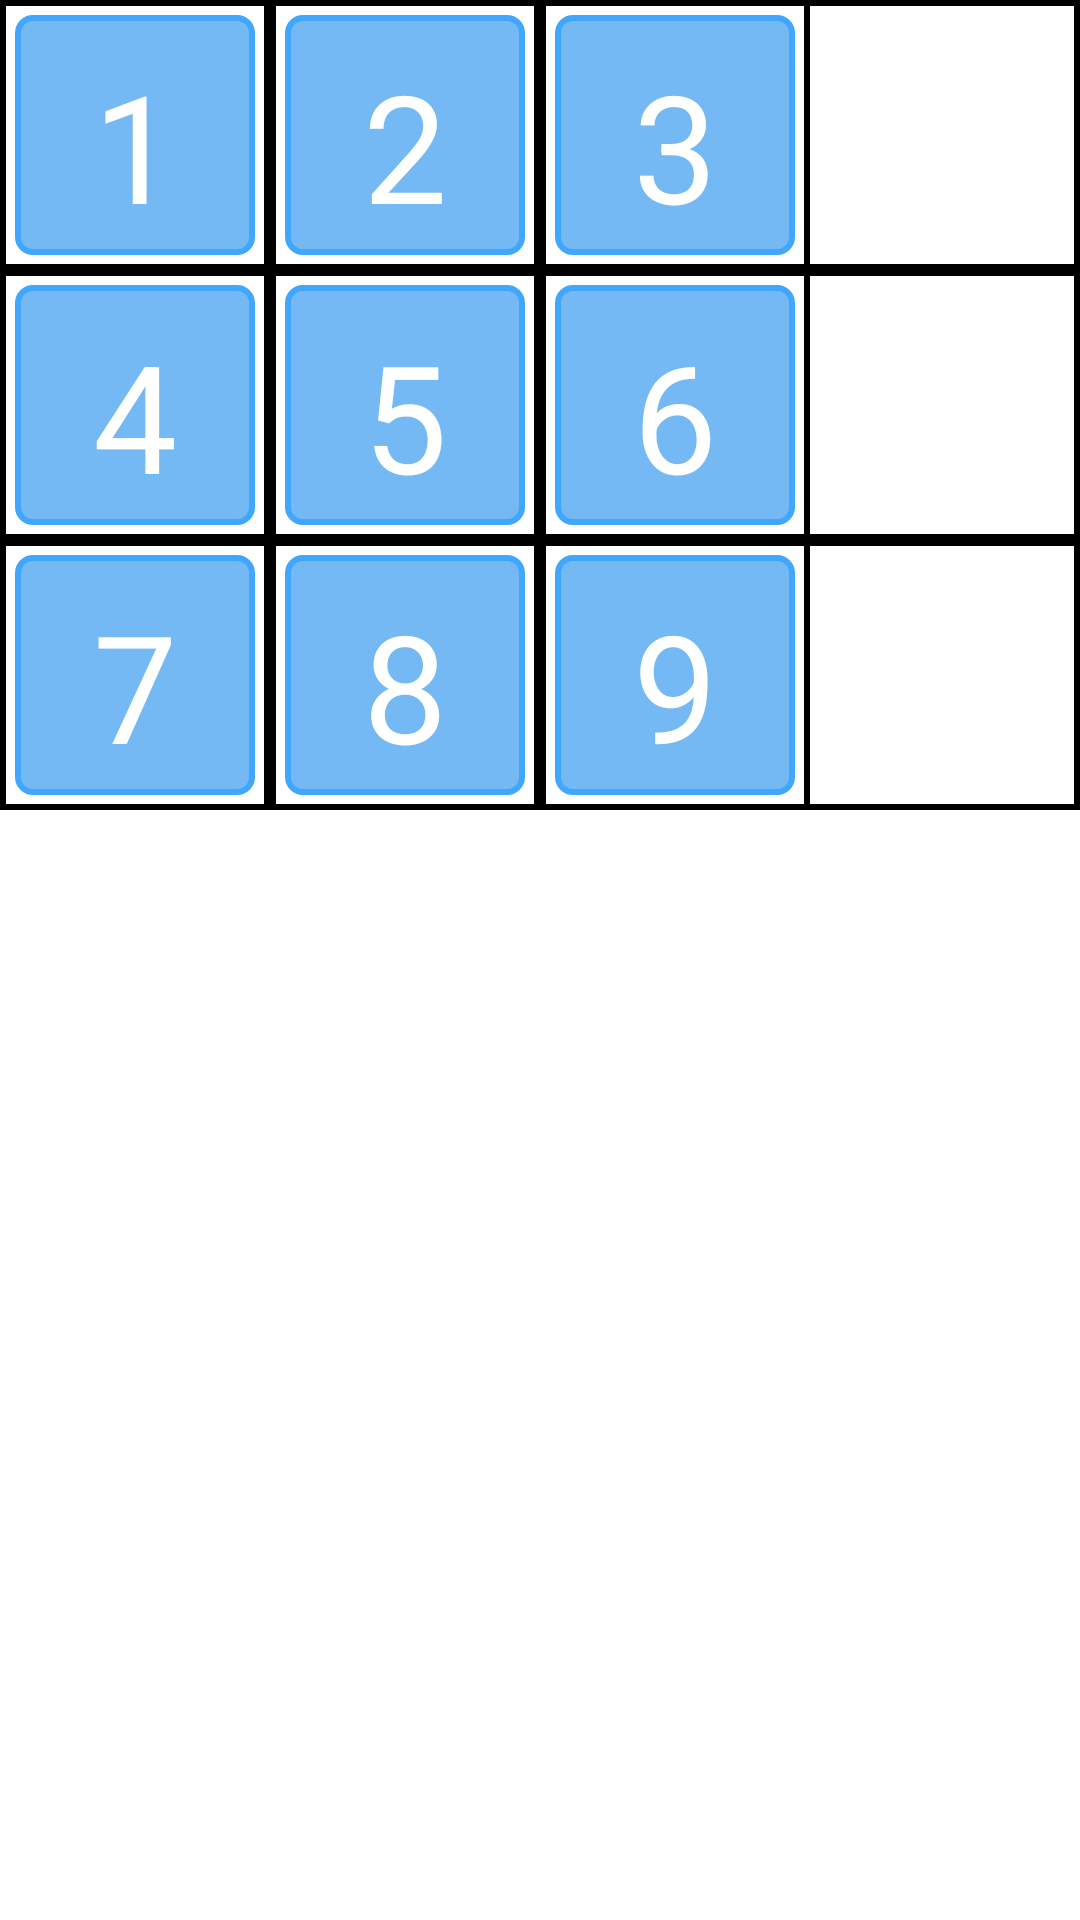

Android layout source for this screen:
<!-- AndroidManifest.xml: application theme Theme.TicTacToe -->
<!-- res/layout/tic_tac_toe.xml -->
<?xml version="1.0" encoding="utf-8"?>
<TableLayout xmlns:android="http://schemas.android.com/apk/res/android"
    android:layout_width="wrap_content"
    android:layout_height="wrap_content"
    android:layout_gravity="center_horizontal"
    android:id="@+id/table_tic_tac_toe">
    <TableRow
        android:id="@+id/tableRow1"
        android:layout_width="wrap_content"
        android:layout_height="wrap_content"
        android:background="@drawable/border">

        <TableRow
            android:layout_width="wrap_content"
            android:layout_height="wrap_content"
            android:background="@drawable/border"
            android:orientation="vertical">
            <androidx.appcompat.widget.AppCompatButton
                android:id="@+id/button0"
                android:layout_width="80dp"
                android:layout_height="80dp"
                android:layout_margin="5dp"
                android:gravity="center"
                android:text="1"
                android:onClick="onButtonClicked"
                android:textSize="50sp"
                style="@style/btn_tic_tac_toe"/>
        </TableRow>

        <TableRow
        android:layout_width="wrap_content"
        android:layout_height="wrap_content"
        android:background="@drawable/border"
        android:orientation="vertical">
            <androidx.appcompat.widget.AppCompatButton
                android:id="@+id/button1"
                android:layout_width="80dp"
                android:layout_height="80dp"
                android:layout_margin="5dp"
                android:text="2"
                android:onClick="onButtonClicked"
                android:textSize="50sp"
                style="@style/btn_tic_tac_toe"/>
        </TableRow>

        <TableRow
            android:layout_width="wrap_content"
            android:layout_height="wrap_content"
            android:background="@drawable/border"
            android:orientation="vertical">
            <androidx.appcompat.widget.AppCompatButton
                android:id="@+id/button2"
                android:layout_width="80dp"
                android:layout_height="80dp"
                android:layout_gravity="center_vertical"
                android:layout_margin="5dp"
                android:text="3"
                android:onClick="onButtonClicked"
                android:textSize="50sp"
                style="@style/btn_tic_tac_toe"/>
        </TableRow>
    </TableRow>

    <TableRow
        android:id="@+id/tableRow2"
        android:layout_width="wrap_content"
        android:layout_height="wrap_content"
        android:background="@drawable/border">
        <TableRow
            android:layout_width="wrap_content"
            android:layout_height="wrap_content"
            android:background="@drawable/border"
            android:orientation="vertical">
            <androidx.appcompat.widget.AppCompatButton
                android:id="@+id/button3"
                android:layout_width="80dp"
                android:layout_height="80dp"
                android:layout_margin="5dp"
                android:text="4"
                android:onClick="onButtonClicked"
                android:textSize="50sp"
                style="@style/btn_tic_tac_toe"/>
        </TableRow>

        <TableRow
            android:layout_width="wrap_content"
            android:layout_height="wrap_content"
            android:background="@drawable/border"
            android:orientation="vertical">
            <androidx.appcompat.widget.AppCompatButton
                android:id="@+id/button4"
                android:layout_width="80dp"
                android:layout_height="80dp"
                android:layout_margin="5dp"
                android:text="5"
                android:onClick="onButtonClicked"
                android:textSize="50sp"
                style="@style/btn_tic_tac_toe"/>
        </TableRow>

        <TableRow
            android:layout_width="wrap_content"
            android:layout_height="wrap_content"
            android:background="@drawable/border"
            android:orientation="vertical">
            <androidx.appcompat.widget.AppCompatButton
                android:id="@+id/button5"
                android:layout_width="80dp"
                android:layout_height="80dp"
                android:layout_margin="5dp"
                android:text="6"
                android:onClick="onButtonClicked"
                android:textSize="50sp"
                style="@style/btn_tic_tac_toe"/>
        </TableRow>

    </TableRow>
    <TableRow
        android:id="@+id/tableRow3"
        android:layout_width="wrap_content"
        android:layout_height="wrap_content"
        android:background="@drawable/border">
        <TableRow
            android:layout_width="wrap_content"
            android:layout_height="wrap_content"
            android:background="@drawable/border"
            android:orientation="vertical">
            <androidx.appcompat.widget.AppCompatButton
                android:id="@+id/button6"
                android:layout_width="80dp"
                android:layout_height="80dp"
                android:layout_margin="5dp"
                android:text="7"
                android:onClick="onButtonClicked"
                android:textSize="50sp"
                style="@style/btn_tic_tac_toe"/>
        </TableRow>

        <TableRow
            android:layout_width="wrap_content"
            android:layout_height="wrap_content"
            android:background="@drawable/border"
            android:orientation="vertical">
            <androidx.appcompat.widget.AppCompatButton
                android:id="@+id/button7"
                android:layout_width="80dp"
                android:layout_height="80dp"
                android:layout_margin="5dp"
                android:text="8"
                android:onClick="onButtonClicked"
                android:textSize="50sp"
                style="@style/btn_tic_tac_toe"/>
        </TableRow>

        <TableRow
            android:layout_width="wrap_content"
            android:layout_height="wrap_content"
            android:background="@drawable/border"
            android:orientation="vertical">
            <androidx.appcompat.widget.AppCompatButton
                android:id="@+id/button8"
                android:layout_width="80dp"
                android:layout_height="80dp"
                android:layout_margin="5dp"
                android:text="9"
                android:onClick="onButtonClicked"
                android:textSize="50sp"
                style="@style/btn_tic_tac_toe"/>
        </TableRow>

    </TableRow>

</TableLayout>
<!-- resources referenced by this layout -->
<resources>
  <!-- drawable border (drawable) -->
  <?xml version="1.0" encoding="utf-8"?>
  <shape xmlns:android="http://schemas.android.com/apk/res/android"
      android:shape= "rectangle">
  
      <solid android:color="#ffffff"/>
      <stroke android:width="2dp" android:color="#000000"/>
  </shape>
  <style name="btn_tic_tac_toe" parent="@android:style/Widget.Button">
          <item name="android:textSize">20sp</item>
          <item name="android:textColor">#FFFFFF</item>
          <item name="android:gravity">center</item>
          <item name="android:background">@drawable/button_border</item>
          <item name="android:padding">10dip</item>
      </style>
  <!-- drawable button_border (drawable) -->
  <?xml version="1.0" encoding="utf-8"?>
  <selector xmlns:android="http://schemas.android.com/apk/res/android">
  
      <item android:state_pressed="true">
          <shape>
              <solid android:color="#ff3276b1" />
              <stroke android:width="2dp" android:color="#ff357ebd" />
              <corners android:radius="5dp"/>
          </shape>
      </item>
  
      <item android:state_enabled="false">
          <shape>
              <solid android:color="#d4e5f3" />
              <stroke android:width="2dp" android:color="#a5357ebd" />
              <corners android:radius="5dp"/>
          </shape>
      </item>
  
  
      <item>
          <shape>
              <solid android:color="#74B9F4" />
              <stroke android:width="2dp" android:color="#41A6FD" />
              <corners android:radius="5dp"/>
          </shape>
      </item>
  
  </selector>
</resources>
